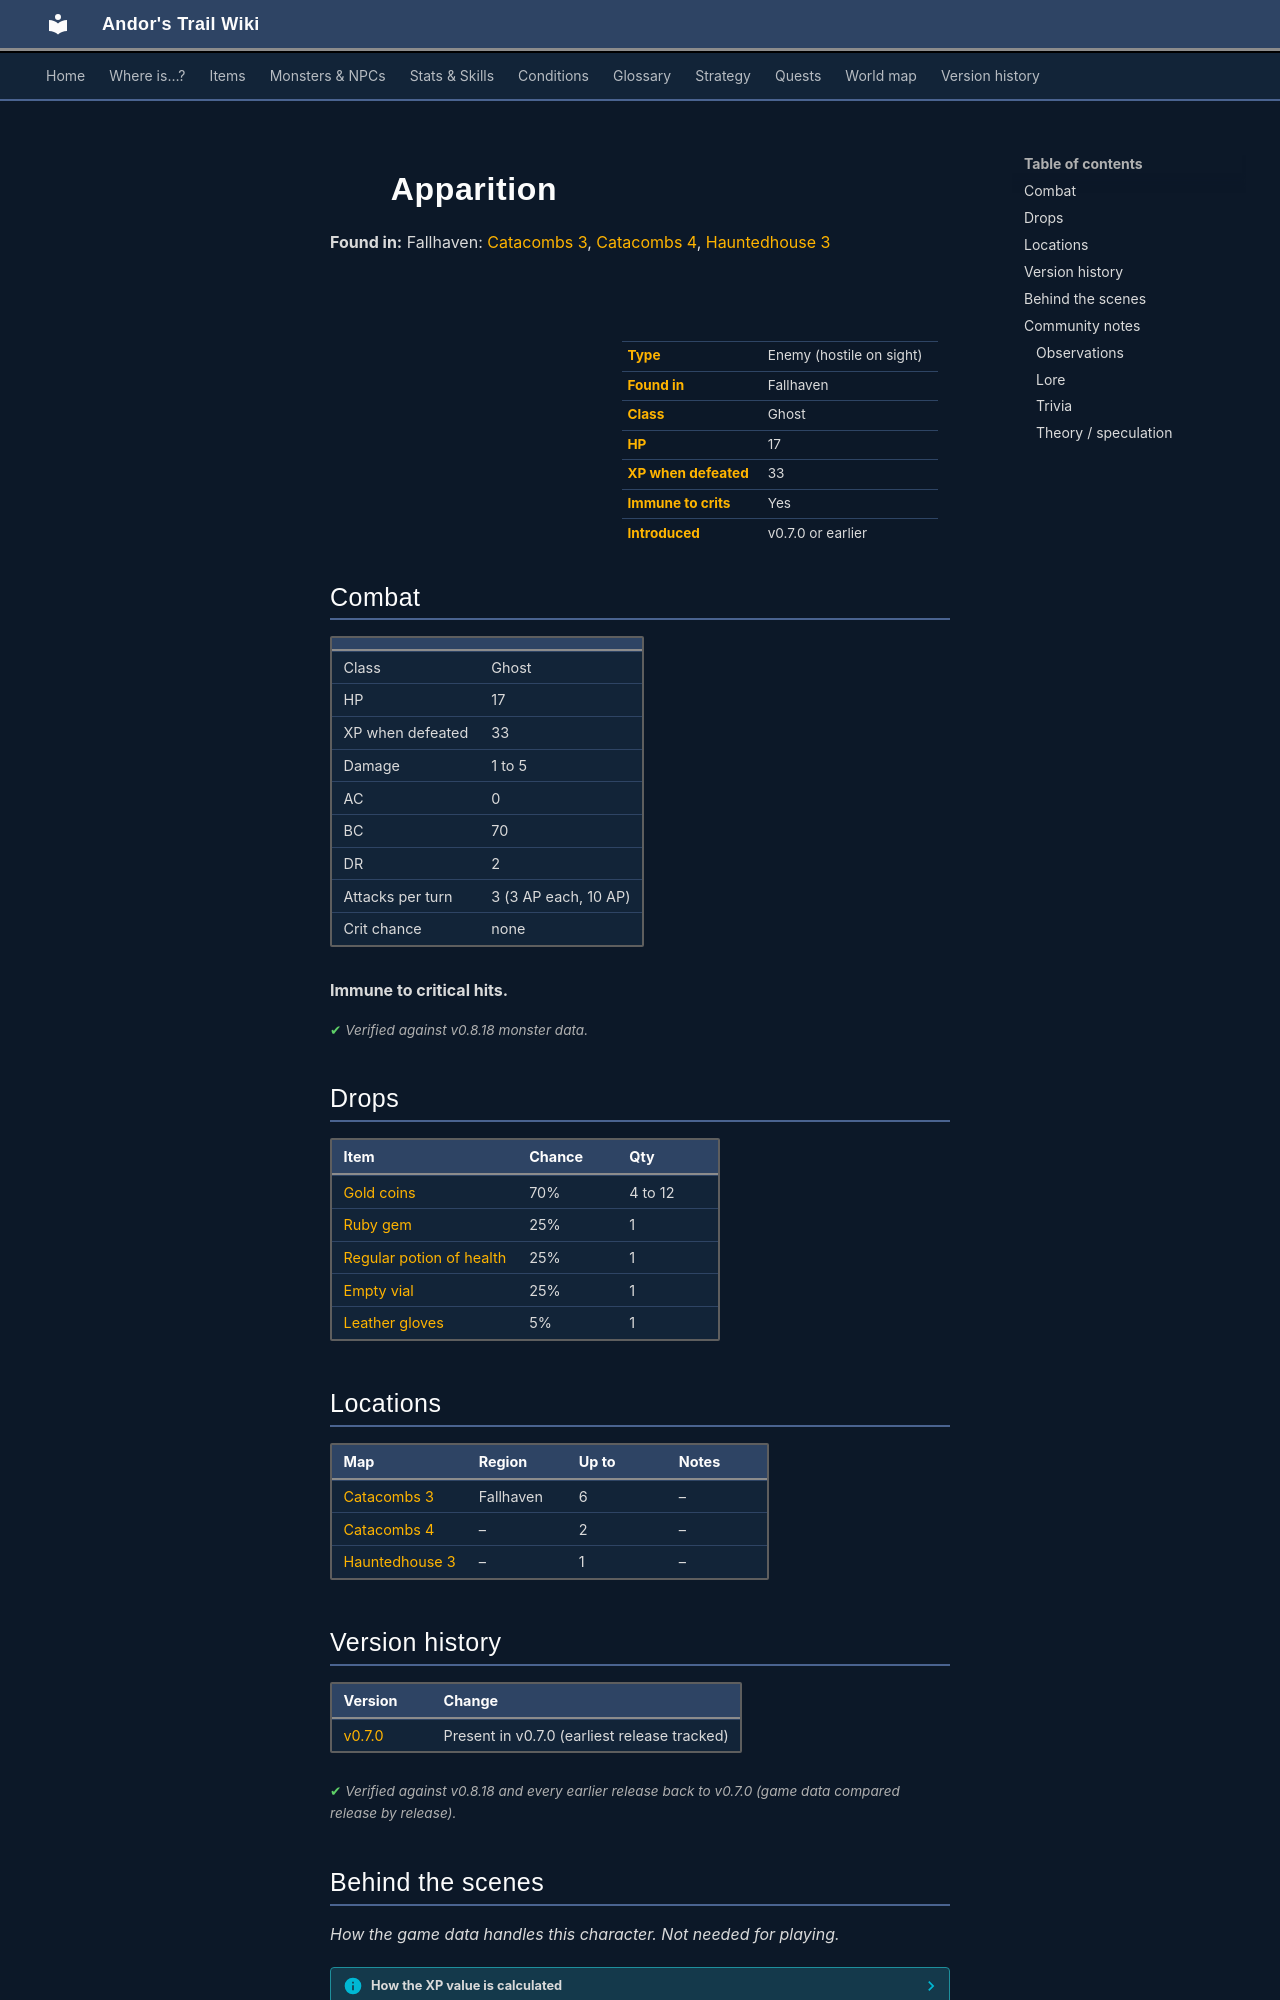

repository: asdfghjkl628/Andor-s-Trail-Wikiiii · page: monsters/apparition/index.html · generator: mkdocs

---
description: "Apparition is an enemy in Andor's Trail (ghost) with 17 HP, worth 33 XP, found in Fallhaven. Drops: Gold coins, Ruby gem, Regular potion of health, Empty vial."
---

# ![](../assets/icons/monsters/monsters_rltiles2_45.png){ .sprite } Apparition

**Found in:** Fallhaven: [Catacombs 3](../maps/catacombs3.md), [Catacombs 4](../maps/catacombs4.md), [Hauntedhouse 3](../maps/hauntedhouse3.md)

<div class="infobox" markdown>

<p class="ib-img"><img class="sprite" src="../../assets/icons/monsters/monsters_rltiles2_45.png" alt=""></p>

| | |
|---|---|
| **Type** | Enemy (hostile on sight) |
| **Found in** | Fallhaven |
| **Class** | Ghost |
| **HP** | 17 |
| **XP when defeated** | 33 |
| **Immune to crits** | Yes |
| **Introduced** | v0.7.0 or earlier |

</div>

## Combat

| | |
|---|---|
| Class | Ghost |
| HP | 17 |
| XP when defeated | 33 |
| Damage | 1 to 5 |
| AC | 0 |
| BC | 70 |
| DR | 2 |
| Attacks per turn | 3 (3 AP each, 10 AP) |
| Crit chance | none |

**Immune to critical hits.**


<p class="verified">Verified against v0.8.18 monster data.</p>

## Drops

| Item | Chance | Qty |
|---|---|---|
| [Gold coins](../items/gold.md) | 70% | 4 to 12 |
| [Ruby gem](../items/gem2.md) | 25% | 1 |
| [Regular potion of health](../items/health.md) | 25% | 1 |
| [Empty vial](../items/vial_empty2.md) | 25% | 1 |
| [Leather gloves](../items/gloves1.md) | 5% | 1 |

## Locations

| Map | Region | Up to | Notes |
|---|---|---|---|
| [Catacombs 3](../maps/catacombs3.md) | Fallhaven | 6 | – |
| [Catacombs 4](../maps/catacombs4.md) | – | 2 | – |
| [Hauntedhouse 3](../maps/hauntedhouse3.md) | – | 1 | – |


## Version history

| Version | Change |
|---|---|
| [v0.7.0](../versions/0.7.0.md) | Present in v0.7.0 (earliest release tracked) |

<p class="verified">Verified against v0.8.18 and every earlier release back to v0.7.0 (game data compared release by release).</p>


## Behind the scenes

*How the game data handles this character. Not needed for playing.*

??? info "How the XP value is calculated"

    The game computes each enemy's experience value when it loads the data (`MonsterTypeParser.java`):

    XP = ⌈(attacks per turn × attack chance × average damage × (1 + critical skill × critical multiplier) × 3 + HP × (1 + block chance) + 9 × damage resistance) × 0.7⌉

    Percentages are used as fractions (e.g. 60% = 0.6). Enemies whose attacks inflict a condition are worth 50 XP more. The More Exp skill adds a percentage on top.

??? info "Technical information"

    | | |
    |---|---|
    | Entry ID | `apparition` |
    | Type (wiki) | Enemy |
    | Spawn group | `catacombguard3` |
    | Loot table | `catacombguard` |
    | Conversation | – |
    | Faction | – |
    | Movement | – |
    | Icon | `monsters_rltiles2:45` |
    | Defined in | `res/raw/monsterlist_fallhaven_animals.json` |

    Raw data:

    ```json
    {
     "id": "apparition",
     "name": "Apparition",
     "iconID": "monsters_rltiles2:45",
     "maxHP": 17,
     "maxAP": 10,
     "moveCost": 10,
     "monsterClass": "ghost",
     "attackDamage": {
      "min": 1,
      "max": 5
     },
     "spawnGroup": "catacombguard3",
     "droplistID": "catacombguard",
     "attackCost": 3,
     "blockChance": 70,
     "damageResistance": 2
    }
    ```


## Community notes

<small>Written by players, not generated from game data. **Observations**: what players notice in-game · **Lore**: the in-world story · **Trivia**: real-world facts, references, development history · **Theory / speculation**: unconfirmed ideas; may just be unfinished content</small>

### Observations

*No notes yet. Contributions are welcome: [add a note](https://github.com/asdfghjkl628/Andor-s-Trail-Wikiiii/new/main/notes/monsters?filename=apparition.md&value=%23%23%20Observations%0A%0A%3C%21--%20what%20players%20notice%20in-game%20--%3E%0A%0A%23%23%20Lore%0A%0A%3C%21--%20the%20in-world%20story%20--%3E%0A%0A%23%23%20Trivia%0A%0A%3C%21--%20real-world%20facts%2C%20references%2C%20development%20history%20--%3E%0A%0A%23%23%20Theory%20/%20speculation%0A%0A%3C%21--%20unconfirmed%20ideas%3B%20may%20just%20be%20unfinished%20content%20--%3E%0A).*
